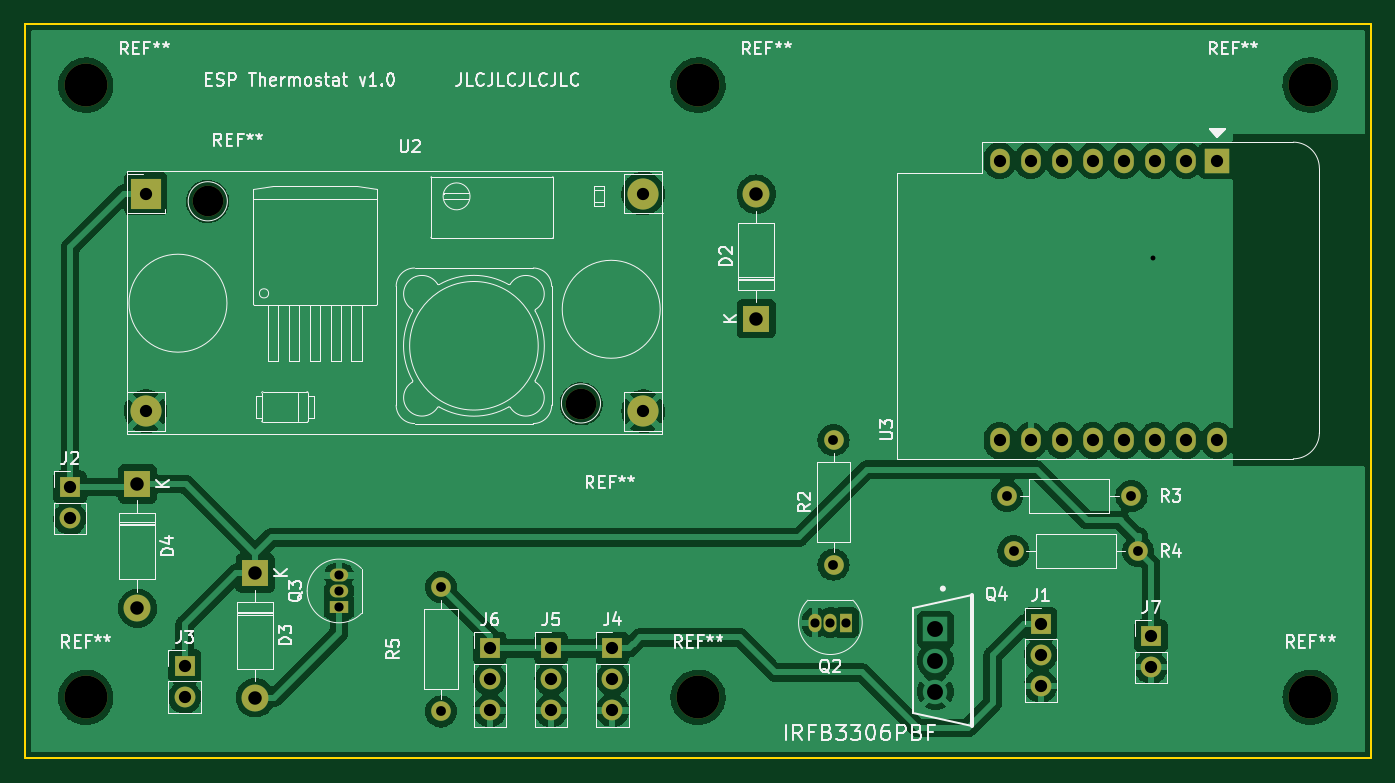
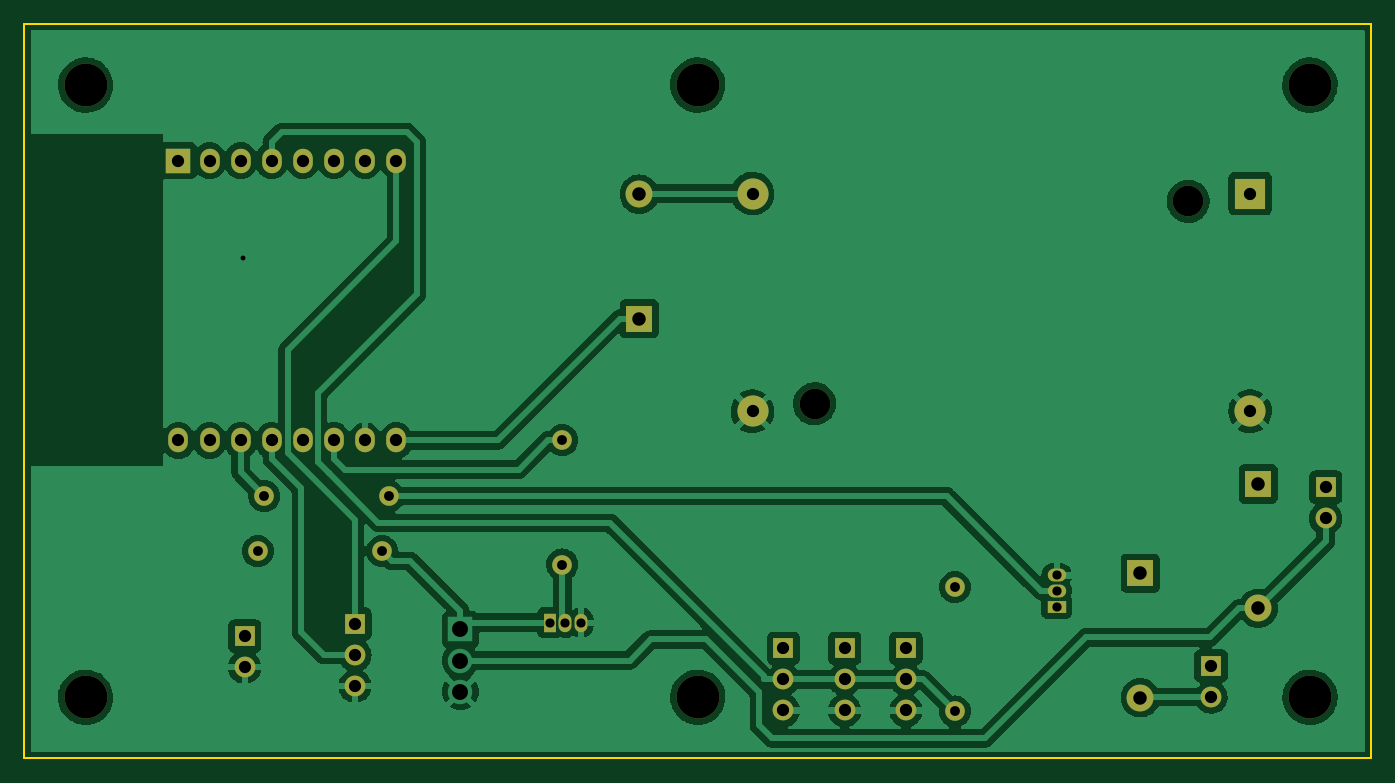
Circuit board: 7 layer files. Board 110.0 x 60.0 mm.
- bottom_copper: kicad_test_eurocard-B_Cu.gbr (148896 bytes)
- bottom_mask: kicad_test_eurocard-B_Mask.gbr (3213 bytes)
- outline: kicad_test_eurocard-Edge_Cuts.gbr (759 bytes)
- top_copper: kicad_test_eurocard-F_Cu.gbr (165118 bytes)
- top_mask: kicad_test_eurocard-F_Mask.gbr (3213 bytes)
- top_silk: kicad_test_eurocard-F_Silkscreen.gbr (41506 bytes)
- drill: kicad_test_eurocard.drl (1789 bytes)

=== bottom_copper: kicad_test_eurocard-B_Cu.gbr (148896 bytes, source omitted) ===
=== bottom_mask: kicad_test_eurocard-B_Mask.gbr ===
%TF.GenerationSoftware,KiCad,Pcbnew,6.0.2+dfsg-1*%
%TF.CreationDate,2023-12-02T18:14:31+01:00*%
%TF.ProjectId,kicad_test_eurocard,6b696361-645f-4746-9573-745f6575726f,1.0*%
%TF.SameCoordinates,PX43b5fc0PY2ebae40*%
%TF.FileFunction,Soldermask,Bot*%
%TF.FilePolarity,Negative*%
%FSLAX46Y46*%
G04 Gerber Fmt 4.6, Leading zero omitted, Abs format (unit mm)*
G04 Created by KiCad (PCBNEW 6.0.2+dfsg-1) date 2023-12-02 18:14:31*
%MOMM*%
%LPD*%
G01*
G04 APERTURE LIST*
%ADD10R,2.540000X2.540000*%
%ADD11C,2.540000*%
%ADD12O,1.600000X2.000000*%
%ADD13R,2.000000X2.000000*%
%ADD14C,3.500000*%
%ADD15R,2.200000X2.200000*%
%ADD16O,2.200000X2.200000*%
%ADD17R,1.700000X1.700000*%
%ADD18O,1.700000X1.700000*%
%ADD19R,1.050000X1.500000*%
%ADD20O,1.050000X1.500000*%
%ADD21R,1.500000X1.050000*%
%ADD22O,1.500000X1.050000*%
%ADD23C,1.600000*%
%ADD24O,1.600000X1.600000*%
%ADD25C,2.500000*%
G04 APERTURE END LIST*
D10*
%TO.C,U2*%
X9882600Y-13856400D03*
D11*
X9882600Y-31636400D03*
X50522600Y-31636400D03*
X50522600Y-13856400D03*
%TD*%
D12*
%TO.C,U3*%
X97411000Y-34024000D03*
X94871000Y-34024000D03*
X92331000Y-34024000D03*
X89791000Y-34024000D03*
X87251000Y-34024000D03*
X84711000Y-34024000D03*
X82171000Y-34024000D03*
X79631000Y-34024000D03*
X79631000Y-11164000D03*
X82171000Y-11164000D03*
X84711000Y-11164000D03*
X87251000Y-11164000D03*
X89791000Y-11164000D03*
X92331000Y-11164000D03*
X94871000Y-11164000D03*
D13*
X97411000Y-11164000D03*
%TD*%
D14*
%TO.C,REF\u002A\u002A*%
X5000000Y-5000000D03*
%TD*%
%TO.C,REF\u002A\u002A*%
X55000000Y-5000000D03*
%TD*%
%TO.C,REF\u002A\u002A*%
X105000000Y-5000000D03*
%TD*%
%TO.C,REF\u002A\u002A*%
X5000000Y-55000000D03*
%TD*%
%TO.C,REF\u002A\u002A*%
X55000000Y-55000000D03*
%TD*%
%TO.C,REF\u002A\u002A*%
X105000000Y-55000000D03*
%TD*%
D15*
%TO.C,D2*%
X59768200Y-24067200D03*
D16*
X59768200Y-13907200D03*
%TD*%
D15*
%TO.C,D3*%
X18848800Y-44869800D03*
D16*
X18848800Y-55029800D03*
%TD*%
D15*
%TO.C,D4*%
X9222200Y-37580000D03*
D16*
X9222200Y-47740000D03*
%TD*%
D17*
%TO.C,J1*%
X83000000Y-49000000D03*
D18*
X83000000Y-51540000D03*
X83000000Y-54080000D03*
%TD*%
D17*
%TO.C,J2*%
X3710400Y-37834000D03*
D18*
X3710400Y-40374000D03*
%TD*%
D17*
%TO.C,J3*%
X13083000Y-52439000D03*
D18*
X13083000Y-54979000D03*
%TD*%
D17*
%TO.C,J4*%
X48000000Y-51000000D03*
D18*
X48000000Y-53540000D03*
X48000000Y-56080000D03*
%TD*%
D17*
%TO.C,J5*%
X43000000Y-51000000D03*
D18*
X43000000Y-53540000D03*
X43000000Y-56080000D03*
%TD*%
D17*
%TO.C,J6*%
X38000000Y-51000000D03*
D18*
X38000000Y-53540000D03*
X38000000Y-56080000D03*
%TD*%
D17*
%TO.C,J7*%
X92000000Y-50000000D03*
D18*
X92000000Y-52540000D03*
%TD*%
D19*
%TO.C,Q2*%
X67083400Y-48908400D03*
D20*
X65813400Y-48908400D03*
X64543400Y-48908400D03*
%TD*%
D21*
%TO.C,Q3*%
X25681400Y-47587600D03*
D22*
X25681400Y-46317600D03*
X25681400Y-45047600D03*
%TD*%
D23*
%TO.C,R2*%
X66067400Y-44158600D03*
D24*
X66067400Y-33998600D03*
%TD*%
D23*
%TO.C,R3*%
X80240600Y-38570600D03*
D24*
X90400600Y-38570600D03*
%TD*%
D23*
%TO.C,R4*%
X90934000Y-43066400D03*
D24*
X80774000Y-43066400D03*
%TD*%
D23*
%TO.C,R5*%
X34000000Y-46000000D03*
D24*
X34000000Y-56160000D03*
%TD*%
D25*
%TO.C,REF\u002A\u002A*%
X45462026Y-31032825D03*
%TD*%
%TO.C,REF\u002A\u002A*%
X14945926Y-14490620D03*
%TD*%
M02*

=== outline: kicad_test_eurocard-Edge_Cuts.gbr ===
%TF.GenerationSoftware,KiCad,Pcbnew,6.0.2+dfsg-1*%
%TF.CreationDate,2023-12-02T18:14:31+01:00*%
%TF.ProjectId,kicad_test_eurocard,6b696361-645f-4746-9573-745f6575726f,1.0*%
%TF.SameCoordinates,PX43b5fc0PY2ebae40*%
%TF.FileFunction,Profile,NP*%
%FSLAX46Y46*%
G04 Gerber Fmt 4.6, Leading zero omitted, Abs format (unit mm)*
G04 Created by KiCad (PCBNEW 6.0.2+dfsg-1) date 2023-12-02 18:14:31*
%MOMM*%
%LPD*%
G01*
G04 APERTURE LIST*
%TA.AperFunction,Profile*%
%ADD10C,0.150000*%
%TD*%
G04 APERTURE END LIST*
D10*
X0Y0D02*
X0Y0D01*
X0Y0D02*
X0Y0D01*
X0Y0D02*
X110000000Y0D01*
X0Y0D02*
X0Y0D01*
X0Y0D02*
X0Y0D01*
X0Y0D02*
X0Y0D01*
X110000000Y-60000000D02*
X0Y-60000000D01*
X110000000Y0D02*
X110000000Y-60000000D01*
X0Y0D02*
X0Y0D01*
X0Y-60000000D02*
X0Y0D01*
M02*

=== top_copper: kicad_test_eurocard-F_Cu.gbr (165118 bytes, source omitted) ===
=== top_mask: kicad_test_eurocard-F_Mask.gbr ===
%TF.GenerationSoftware,KiCad,Pcbnew,6.0.2+dfsg-1*%
%TF.CreationDate,2023-12-02T18:14:31+01:00*%
%TF.ProjectId,kicad_test_eurocard,6b696361-645f-4746-9573-745f6575726f,1.0*%
%TF.SameCoordinates,PX43b5fc0PY2ebae40*%
%TF.FileFunction,Soldermask,Top*%
%TF.FilePolarity,Negative*%
%FSLAX46Y46*%
G04 Gerber Fmt 4.6, Leading zero omitted, Abs format (unit mm)*
G04 Created by KiCad (PCBNEW 6.0.2+dfsg-1) date 2023-12-02 18:14:31*
%MOMM*%
%LPD*%
G01*
G04 APERTURE LIST*
%ADD10R,2.540000X2.540000*%
%ADD11C,2.540000*%
%ADD12O,1.600000X2.000000*%
%ADD13R,2.000000X2.000000*%
%ADD14C,3.500000*%
%ADD15R,2.200000X2.200000*%
%ADD16O,2.200000X2.200000*%
%ADD17R,1.700000X1.700000*%
%ADD18O,1.700000X1.700000*%
%ADD19R,1.050000X1.500000*%
%ADD20O,1.050000X1.500000*%
%ADD21R,1.500000X1.050000*%
%ADD22O,1.500000X1.050000*%
%ADD23C,1.600000*%
%ADD24O,1.600000X1.600000*%
%ADD25C,2.500000*%
G04 APERTURE END LIST*
D10*
%TO.C,U2*%
X9882600Y-13856400D03*
D11*
X9882600Y-31636400D03*
X50522600Y-31636400D03*
X50522600Y-13856400D03*
%TD*%
D12*
%TO.C,U3*%
X97411000Y-34024000D03*
X94871000Y-34024000D03*
X92331000Y-34024000D03*
X89791000Y-34024000D03*
X87251000Y-34024000D03*
X84711000Y-34024000D03*
X82171000Y-34024000D03*
X79631000Y-34024000D03*
X79631000Y-11164000D03*
X82171000Y-11164000D03*
X84711000Y-11164000D03*
X87251000Y-11164000D03*
X89791000Y-11164000D03*
X92331000Y-11164000D03*
X94871000Y-11164000D03*
D13*
X97411000Y-11164000D03*
%TD*%
D14*
%TO.C,REF\u002A\u002A*%
X5000000Y-5000000D03*
%TD*%
%TO.C,REF\u002A\u002A*%
X55000000Y-5000000D03*
%TD*%
%TO.C,REF\u002A\u002A*%
X105000000Y-5000000D03*
%TD*%
%TO.C,REF\u002A\u002A*%
X5000000Y-55000000D03*
%TD*%
%TO.C,REF\u002A\u002A*%
X55000000Y-55000000D03*
%TD*%
%TO.C,REF\u002A\u002A*%
X105000000Y-55000000D03*
%TD*%
D15*
%TO.C,D2*%
X59768200Y-24067200D03*
D16*
X59768200Y-13907200D03*
%TD*%
D15*
%TO.C,D3*%
X18848800Y-44869800D03*
D16*
X18848800Y-55029800D03*
%TD*%
D15*
%TO.C,D4*%
X9222200Y-37580000D03*
D16*
X9222200Y-47740000D03*
%TD*%
D17*
%TO.C,J1*%
X83000000Y-49000000D03*
D18*
X83000000Y-51540000D03*
X83000000Y-54080000D03*
%TD*%
D17*
%TO.C,J2*%
X3710400Y-37834000D03*
D18*
X3710400Y-40374000D03*
%TD*%
D17*
%TO.C,J3*%
X13083000Y-52439000D03*
D18*
X13083000Y-54979000D03*
%TD*%
D17*
%TO.C,J4*%
X48000000Y-51000000D03*
D18*
X48000000Y-53540000D03*
X48000000Y-56080000D03*
%TD*%
D17*
%TO.C,J5*%
X43000000Y-51000000D03*
D18*
X43000000Y-53540000D03*
X43000000Y-56080000D03*
%TD*%
D17*
%TO.C,J6*%
X38000000Y-51000000D03*
D18*
X38000000Y-53540000D03*
X38000000Y-56080000D03*
%TD*%
D17*
%TO.C,J7*%
X92000000Y-50000000D03*
D18*
X92000000Y-52540000D03*
%TD*%
D19*
%TO.C,Q2*%
X67083400Y-48908400D03*
D20*
X65813400Y-48908400D03*
X64543400Y-48908400D03*
%TD*%
D21*
%TO.C,Q3*%
X25681400Y-47587600D03*
D22*
X25681400Y-46317600D03*
X25681400Y-45047600D03*
%TD*%
D23*
%TO.C,R2*%
X66067400Y-44158600D03*
D24*
X66067400Y-33998600D03*
%TD*%
D23*
%TO.C,R3*%
X80240600Y-38570600D03*
D24*
X90400600Y-38570600D03*
%TD*%
D23*
%TO.C,R4*%
X90934000Y-43066400D03*
D24*
X80774000Y-43066400D03*
%TD*%
D23*
%TO.C,R5*%
X34000000Y-46000000D03*
D24*
X34000000Y-56160000D03*
%TD*%
D25*
%TO.C,REF\u002A\u002A*%
X45462026Y-31032825D03*
%TD*%
%TO.C,REF\u002A\u002A*%
X14945926Y-14490620D03*
%TD*%
M02*

=== top_silk: kicad_test_eurocard-F_Silkscreen.gbr (41506 bytes, source omitted) ===
=== drill: kicad_test_eurocard.drl ===
M48
; DRILL file {KiCad 6.0.2+dfsg-1} date Sa 02 Dez 2023 18:14:23 CET
; FORMAT={-:-/ absolute / metric / decimal}
; #@! TF.CreationDate,2023-12-02T18:14:23+01:00
; #@! TF.GenerationSoftware,Kicad,Pcbnew,6.0.2+dfsg-1
; #@! TF.FileFunction,MixedPlating,1,2
FMAT,2
METRIC
; #@! TA.AperFunction,Plated,PTH,ViaDrill
T1C0.400
; #@! TA.AperFunction,Plated,PTH,ComponentDrill
T2C0.750
; #@! TA.AperFunction,Plated,PTH,ComponentDrill
T3C0.800
; #@! TA.AperFunction,Plated,PTH,ComponentDrill
T4C1.000
; #@! TA.AperFunction,Plated,PTH,ComponentDrill
T5C1.100
; #@! TA.AperFunction,Plated,PTH,ComponentDrill
T6C1.300
; #@! TA.AperFunction,NonPlated,NPTH,ComponentDrill
T7C2.500
; #@! TA.AperFunction,NonPlated,NPTH,ComponentDrill
T8C3.500
%
G90
G05
T1
X92.179Y-19.114
T2
X25.681Y-45.048
X25.681Y-46.318
X25.681Y-47.588
X64.543Y-48.908
X65.813Y-48.908
X67.083Y-48.908
T3
X34.0Y-46.0
X34.0Y-56.16
X66.067Y-33.999
X66.067Y-44.159
X80.241Y-38.571
X80.774Y-43.066
X90.401Y-38.571
X90.934Y-43.066
T4
X3.71Y-37.834
X3.71Y-40.374
X9.883Y-13.856
X9.883Y-31.636
X13.083Y-52.439
X13.083Y-54.979
X38.0Y-51.0
X38.0Y-53.54
X38.0Y-56.08
X43.0Y-51.0
X43.0Y-53.54
X43.0Y-56.08
X48.0Y-51.0
X48.0Y-53.54
X48.0Y-56.08
X50.523Y-13.856
X50.523Y-31.636
X79.631Y-11.164
X79.631Y-34.024
X82.171Y-11.164
X82.171Y-34.024
X83.0Y-49.0
X83.0Y-51.54
X83.0Y-54.08
X84.711Y-11.164
X84.711Y-34.024
X87.251Y-11.164
X87.251Y-34.024
X89.791Y-11.164
X89.791Y-34.024
X92.0Y-50.0
X92.0Y-52.54
X92.331Y-11.164
X92.331Y-34.024
X94.871Y-11.164
X94.871Y-34.024
X97.411Y-11.164
X97.411Y-34.024
T5
X9.222Y-37.58
X9.222Y-47.74
X18.849Y-44.87
X18.849Y-55.03
X59.768Y-13.907
X59.768Y-24.067
T6
X74.39Y-49.46
X74.39Y-52.0
X74.39Y-54.54
T7
X14.946Y-14.491
X45.462Y-31.033
T8
X5.0Y-5.0
X5.0Y-55.0
X55.0Y-5.0
X55.0Y-55.0
X105.0Y-5.0
X105.0Y-55.0
T0
M30

